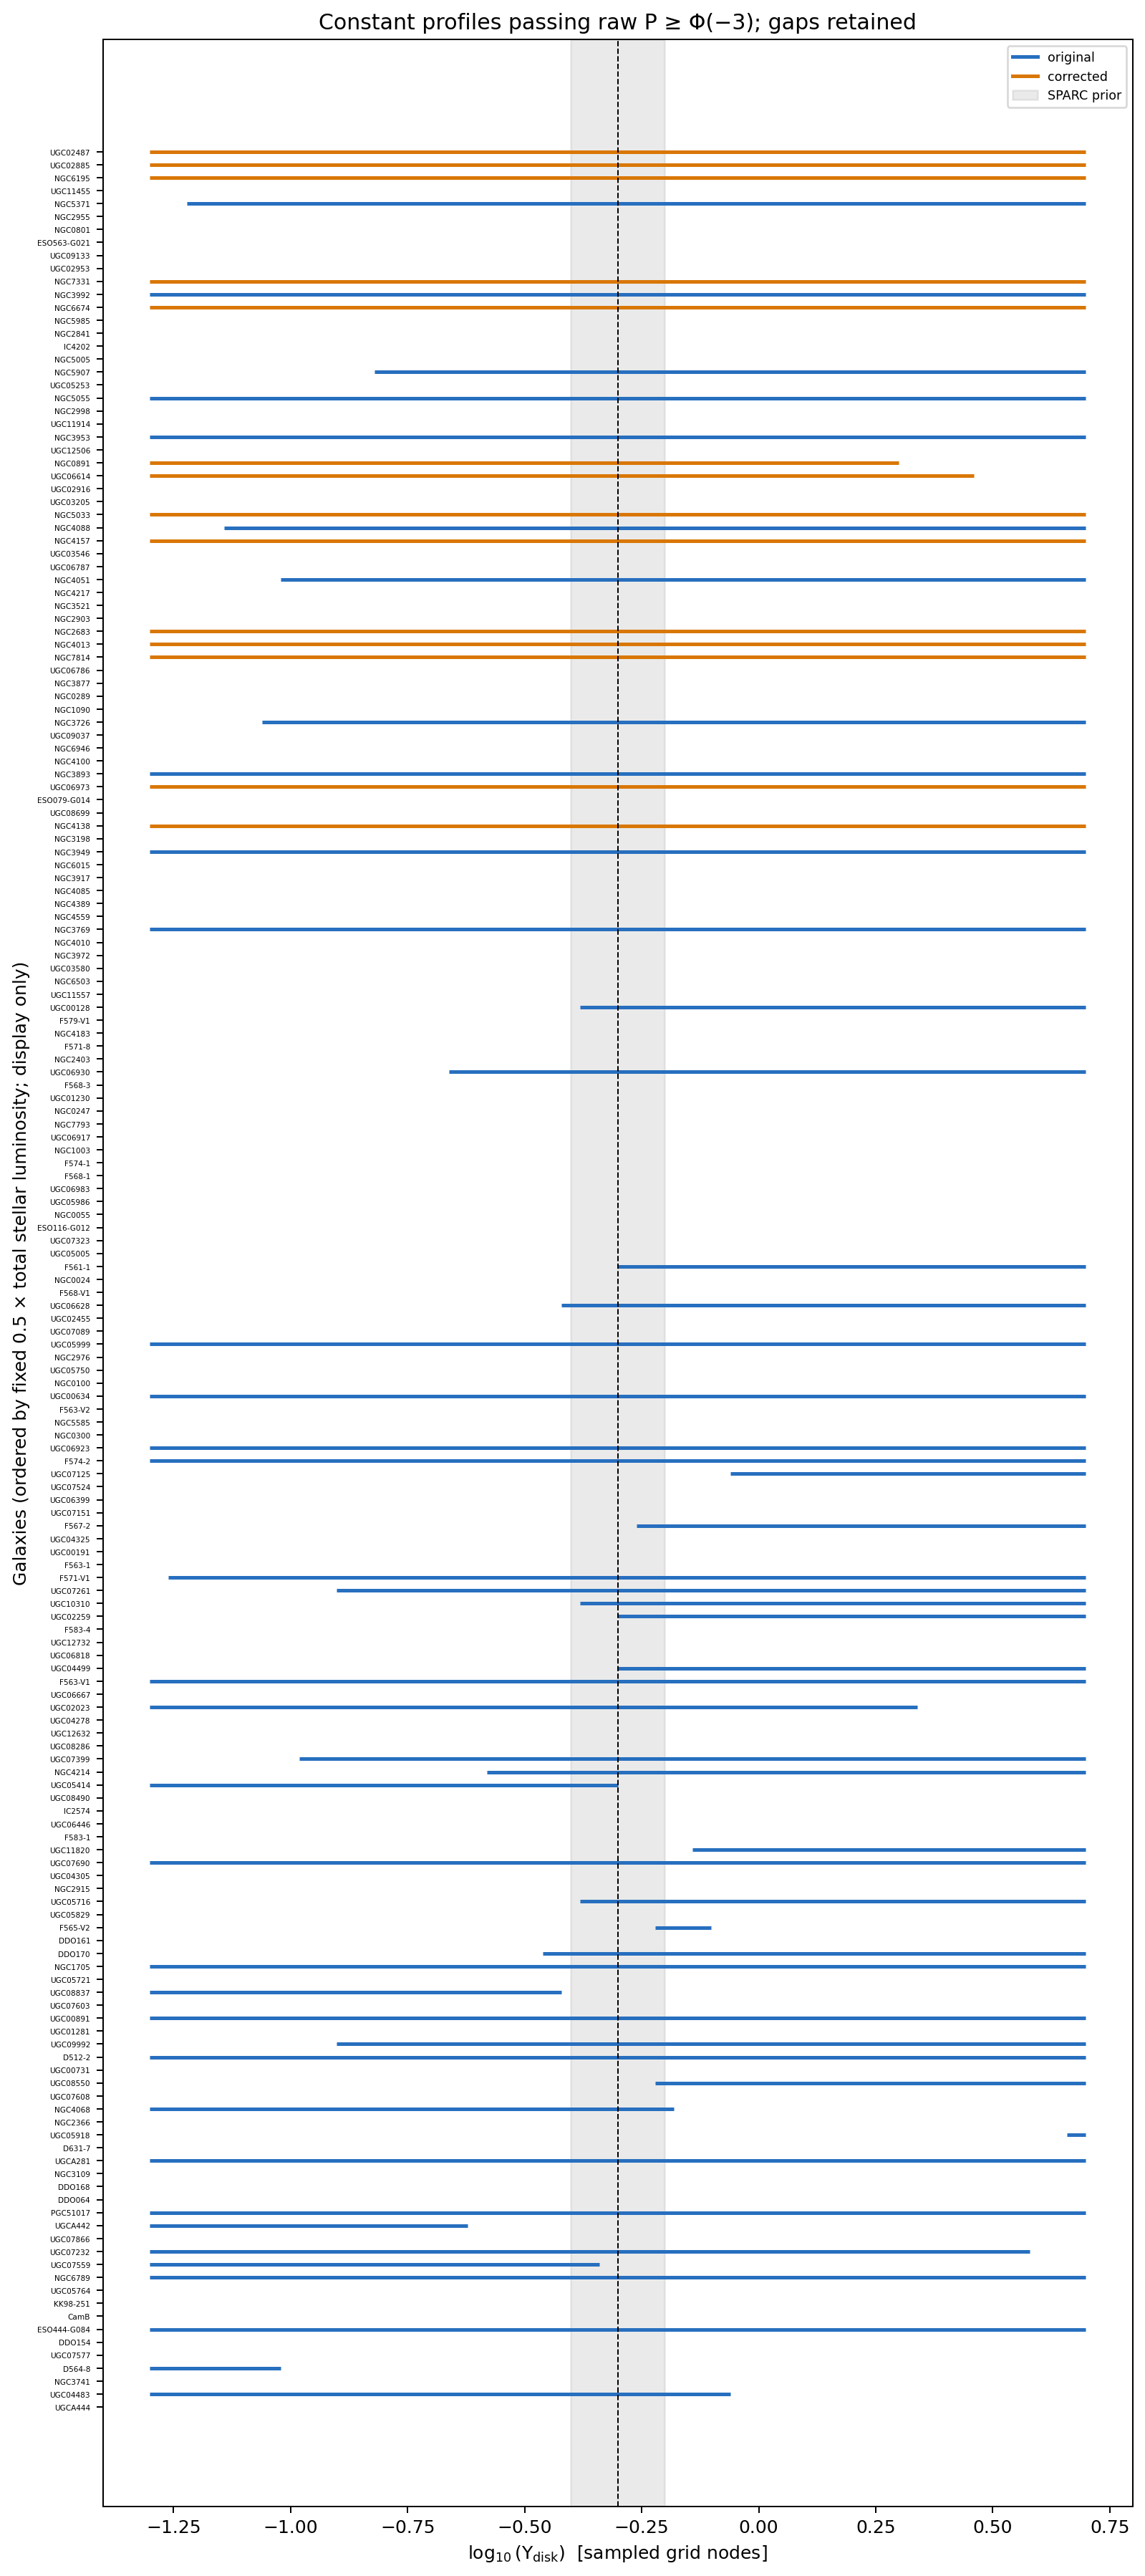

The data file committed next to this chart (first rows):
galaxy, required_source, mass_order_value_0p5Ltotal_1e9, status, interval_id, first_grid_position, last_grid_position, log10_ml_min_sample, log10_ml_max_sample, n_qualifying_grid_nodes, probability_cut_raw, note
UGC04483, original, 0.0065, raw_threshold_selected, 1, 0, 31, -1.301, -0.06103, 32, 0.00135, sampled grid-node run; no interpolation …
D564-8, original, 0.0165, raw_threshold_selected, 1, 0, 7, -1.301, -1.021, 8, 0.00135, sampled grid-node run; no interpolation …
ESO444-G084, original, 0.0355, raw_threshold_selected, 1, 0, 50, -1.301, 0.699, 51, 0.00135, sampled grid-node run; no interpolation …
NGC6789, original, 0.05, raw_threshold_selected, 1, 0, 50, -1.301, 0.699, 51, 0.00135, sampled grid-node run; no interpolation …
UGC07559, original, 0.0545, raw_threshold_selected, 1, 0, 24, -1.301, -0.341, 25, 0.00135, sampled grid-node run; no interpolation …
UGC07232, original, 0.0565, raw_threshold_selected, 1, 0, 47, -1.301, 0.579, 48, 0.00135, sampled grid-node run; no interpolation …
UGCA442, original, 0.07, raw_threshold_selected, 1, 0, 17, -1.301, -0.621, 18, 0.00135, sampled grid-node run; no interpolation …
PGC51017, original, 0.0775, raw_threshold_selected, 1, 0, 50, -1.301, 0.699, 51, 0.00135, sampled grid-node run; no interpolation …
UGCA281, original, 0.097, raw_threshold_selected, 1, 0, 50, -1.301, 0.699, 51, 0.00135, sampled grid-node run; no interpolation …
UGC05918, original, 0.1165, raw_threshold_selected, 1, 49, 50, 0.659, 0.699, 2, 0.00135, sampled grid-node run; no interpolation …
NGC4068, original, 0.118, raw_threshold_selected, 1, 0, 28, -1.301, -0.181, 29, 0.00135, sampled grid-node run; no interpolation …
UGC08550, original, 0.1445, raw_threshold_selected, 1, 27, 50, -0.221, 0.699, 24, 0.00135, sampled grid-node run; no interpolation …
D512-2, original, 0.1625, raw_threshold_selected, 1, 0, 50, -1.301, 0.699, 51, 0.00135, sampled grid-node run; no interpolation …
UGC09992, original, 0.168, raw_threshold_selected, 1, 10, 50, -0.901, 0.699, 41, 0.00135, sampled grid-node run; no interpolation …
UGC00891, original, 0.187, raw_threshold_selected, 1, 0, 50, -1.301, 0.699, 51, 0.00135, sampled grid-node run; no interpolation …
UGC08837, original, 0.2505, raw_threshold_selected, 1, 0, 22, -1.301, -0.421, 23, 0.00135, sampled grid-node run; no interpolation …
NGC1705, original, 0.2665, raw_threshold_selected, 1, 0, 50, -1.301, 0.699, 51, 0.00135, sampled grid-node run; no interpolation …
DDO170, original, 0.2715, raw_threshold_selected, 1, 21, 50, -0.461, 0.699, 30, 0.00135, sampled grid-node run; no interpolation …
F565-V2, original, 0.2795, raw_threshold_selected, 1, 27, 30, -0.221, -0.101, 4, 0.00135, sampled grid-node run; no interpolation …
UGC05716, original, 0.294, raw_threshold_selected, 1, 23, 50, -0.381, 0.699, 28, 0.00135, sampled grid-node run; no interpolation …
UGC07690, original, 0.429, raw_threshold_selected, 1, 0, 50, -1.301, 0.699, 51, 0.00135, sampled grid-node run; no interpolation …
UGC11820, original, 0.485, raw_threshold_selected, 1, 29, 50, -0.141, 0.699, 22, 0.00135, sampled grid-node run; no interpolation …
UGC05414, original, 0.5615, raw_threshold_selected, 1, 0, 25, -1.301, -0.301, 26, 0.00135, sampled grid-node run; no interpolation …
NGC4214, original, 0.5705, raw_threshold_selected, 1, 18, 50, -0.581, 0.699, 33, 0.00135, sampled grid-node run; no interpolation …
UGC07399, original, 0.578, raw_threshold_selected, 1, 8, 50, -0.981, 0.699, 43, 0.00135, sampled grid-node run; no interpolation …
UGC02023, original, 0.654, raw_threshold_selected, 1, 0, 41, -1.301, 0.339, 42, 0.00135, sampled grid-node run; no interpolation …
F563-V1, original, 0.77, raw_threshold_selected, 1, 0, 50, -1.301, 0.699, 51, 0.00135, sampled grid-node run; no interpolation …
UGC04499, original, 0.776, raw_threshold_selected, 1, 25, 50, -0.301, 0.699, 26, 0.00135, sampled grid-node run; no interpolation …
UGC02259, original, 0.8625, raw_threshold_selected, 1, 25, 50, -0.301, 0.699, 26, 0.00135, sampled grid-node run; no interpolation …
UGC10310, original, 0.8705, raw_threshold_selected, 1, 23, 50, -0.381, 0.699, 28, 0.00135, sampled grid-node run; no interpolation …
UGC07261, original, 0.8765, raw_threshold_selected, 1, 10, 50, -0.901, 0.699, 41, 0.00135, sampled grid-node run; no interpolation …
F571-V1, original, 0.9245, raw_threshold_selected, 1, 1, 50, -1.261, 0.699, 50, 0.00135, sampled grid-node run; no interpolation …
F567-2, original, 1.067, raw_threshold_selected, 1, 26, 50, -0.261, 0.699, 25, 0.00135, sampled grid-node run; no interpolation …
UGC07125, original, 1.356, raw_threshold_selected, 1, 31, 50, -0.06103, 0.699, 20, 0.00135, sampled grid-node run; no interpolation …
F574-2, original, 1.438, raw_threshold_selected, 1, 0, 50, -1.301, 0.699, 51, 0.00135, sampled grid-node run; no interpolation …
UGC06923, original, 1.445, raw_threshold_selected, 1, 0, 50, -1.301, 0.699, 51, 0.00135, sampled grid-node run; no interpolation …
UGC00634, original, 1.494, raw_threshold_selected, 1, 0, 50, -1.301, 0.699, 51, 0.00135, sampled grid-node run; no interpolation …
UGC05999, original, 1.692, raw_threshold_selected, 1, 0, 50, -1.301, 0.699, 51, 0.00135, sampled grid-node run; no interpolation …
UGC06628, original, 1.869, raw_threshold_selected, 1, 22, 50, -0.421, 0.699, 29, 0.00135, sampled grid-node run; no interpolation …
F561-1, original, 2.038, raw_threshold_selected, 1, 25, 50, -0.301, 0.699, 26, 0.00135, sampled grid-node run; no interpolation …
UGC06930, original, 4.466, raw_threshold_selected, 1, 16, 50, -0.661, 0.699, 35, 0.00135, sampled grid-node run; no interpolation …
UGC00128, original, 6.01, raw_threshold_selected, 1, 23, 50, -0.381, 0.699, 28, 0.00135, sampled grid-node run; no interpolation …
NGC3769, original, 9.339, raw_threshold_selected, 1, 0, 50, -1.301, 0.699, 51, 0.00135, sampled grid-node run; no interpolation …
NGC3949, original, 19.03, raw_threshold_selected, 1, 0, 50, -1.301, 0.699, 51, 0.00135, sampled grid-node run; no interpolation …
NGC4138, corrected, 22.06, raw_threshold_selected, 1, 0, 50, -1.301, 0.699, 51, 0.00135, sampled grid-node run; no interpolation …
UGC06973, corrected, 26.93, raw_threshold_selected, 1, 0, 50, -1.301, 0.699, 51, 0.00135, sampled grid-node run; no interpolation …
NGC3893, original, 29.26, raw_threshold_selected, 1, 0, 50, -1.301, 0.699, 51, 0.00135, sampled grid-node run; no interpolation …
NGC3726, original, 35.12, raw_threshold_selected, 1, 6, 50, -1.061, 0.699, 45, 0.00135, sampled grid-node run; no interpolation …
NGC7814, corrected, 37.26, raw_threshold_selected, 1, 0, 50, -1.301, 0.699, 51, 0.00135, sampled grid-node run; no interpolation …
NGC4013, corrected, 39.55, raw_threshold_selected, 1, 0, 50, -1.301, 0.699, 51, 0.00135, sampled grid-node run; no interpolation …
NGC2683, corrected, 40.21, raw_threshold_selected, 1, 0, 50, -1.301, 0.699, 51, 0.00135, sampled grid-node run; no interpolation …
NGC4051, original, 47.63, raw_threshold_selected, 1, 7, 50, -1.021, 0.699, 44, 0.00135, sampled grid-node run; no interpolation …
NGC4157, corrected, 52.81, raw_threshold_selected, 1, 0, 50, -1.301, 0.699, 51, 0.00135, sampled grid-node run; no interpolation …
NGC4088, original, 53.64, raw_threshold_selected, 1, 4, 50, -1.141, 0.699, 47, 0.00135, sampled grid-node run; no interpolation …
NGC5033, corrected, 55.25, raw_threshold_selected, 1, 0, 50, -1.301, 0.699, 51, 0.00135, sampled grid-node run; no interpolation …
UGC06614, corrected, 62.17, raw_threshold_selected, 1, 0, 44, -1.301, 0.459, 45, 0.00135, sampled grid-node run; no interpolation …
NGC0891, corrected, 69.17, raw_threshold_selected, 1, 0, 40, -1.301, 0.299, 41, 0.00135, sampled grid-node run; no interpolation …
NGC3953, original, 70.65, raw_threshold_selected, 1, 0, 50, -1.301, 0.699, 51, 0.00135, sampled grid-node run; no interpolation …
NGC5055, original, 76.46, raw_threshold_selected, 1, 0, 50, -1.301, 0.699, 51, 0.00135, sampled grid-node run; no interpolation …
NGC5907, original, 87.71, raw_threshold_selected, 1, 12, 50, -0.821, 0.699, 39, 0.00135, sampled grid-node run; no interpolation …
... 7 more rows
